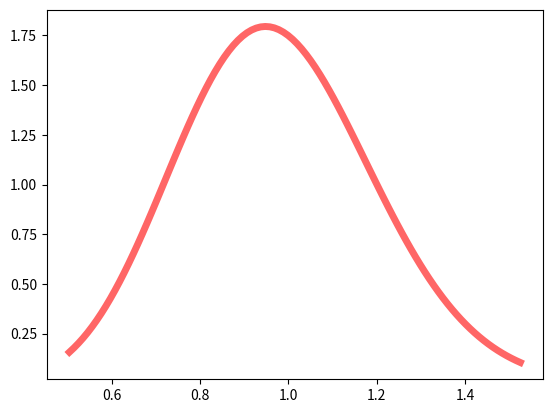

The matplotlib source for this figure: (Note: this script raises an exception after producing the figure.)
from scipy.stats import nakagami
import matplotlib.pyplot as plt
import numpy as np
import math

fig, ax = plt.subplots(1, 1)

speed_of_light = 299792458

####################################################################################################

#Nakagami, Have to check if normalized or not
nu = 4.97; #uq
#Probability Density Function
nakagami_pdf_x = np.linspace(nakagami.ppf(0.01, nu),
                nakagami.ppf(0.99, nu), 100) #ppf is percent point function for percentiles
ax.plot(nakagami_pdf_x, nakagami.pdf(nakagami_pdf_x, nu),
       'r-', lw=5, alpha=0.6, label='nakagami pdf')

#Random Numbers
random_nakagami_numbers = nakagami.rvs(nu, size=1000)

####################################################################################################

#Path Loss Model for sub-6GHz band    
lambda_MBS = 10000000
path_loss_exponent = 3
shadow_fading = 1
distance_MBS = 1000

path_loss_MBS = 20 * math.log((4*math.pi)/lambda_MBS) + (10*path_loss_exponent*math.log(distance_MBS)) + shadow_fading

#Path Loss Model for mmWave

carrier_frequency_mmWave = 100000
path_loss_exponent_NLOS = 3
path_loss_exponent_LOS = 3
distance_mmWave = 1000
fixed_path_loss = 32.4 + (20*math.log(carrier_frequency_mmWave))
shadow_fading_NLOS = 1
shadow_fading_LOS = 1

#LOS 
path_loss_mmWave_LOS = fixed_path_loss + (10*path_loss_exponent_LOS*math.log(distance_mmWave)) + shadow_fading_LOS

#NLOS
path_loss_mmWave_NLOS = fixed_path_loss + (10*path_loss_exponent_NLOS*math.log(distance_mmWave)) + shadow_fading_NLOS


#Path Loss Model for THz

carrier_frequency_THz = 10000000
distance_THz = 1000
molecular_absorption_coefficient = 3 #k_f

path_loss_spread = 20*math.log((4*math.pi*carrier_frequency_THz*distance_THz)/speed_of_light)
path_loss_absorption = math.e**(molecular_absorption_coefficient*distance_THz)
path_loss_THz = path_loss_spread + path_loss_absorption

####################################################################################################

#Received powers 
#To be added

####################################################################################################

#Performance Analysis
recieved_powers = [] #to be added
recieved_power_user = np.argmax(recieved_powers)
total_users = 1000
total_users_tier = [] #to be added
cumulative_tier_associativities = []

for users_tier in total_users_tier:
    cumulative_associativity = total_users / users_tier
    cumulative_tier_associativities.append(cumulative_associativity)


    


